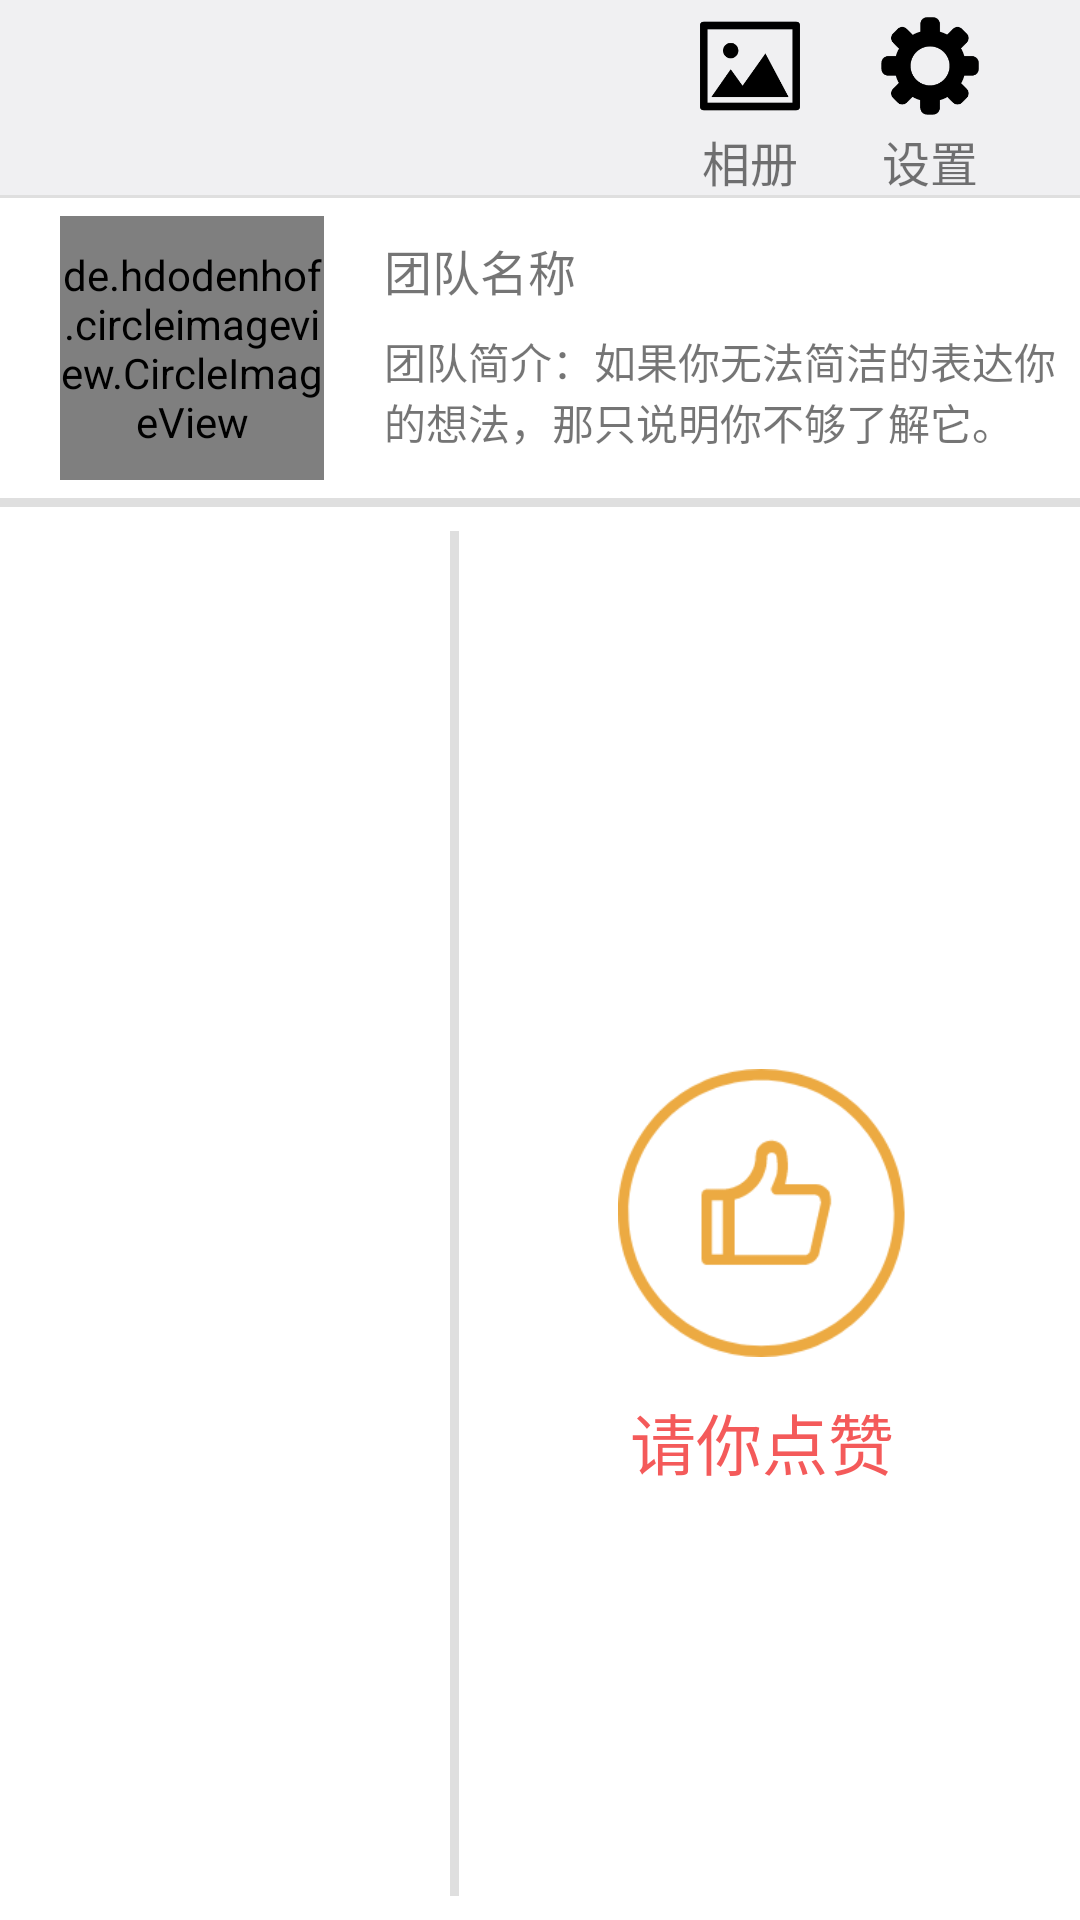

Here is an Android app screen rendered from its layout file. Give the layout XML and the strings, colors and styles it references.
<!-- AndroidManifest.xml: application theme Theme.Design.Light.NoActionBar -->
<!-- res/layout/activity_main.xml -->
<?xml version="1.0" encoding="utf-8"?>
<LinearLayout
    xmlns:android="http://schemas.android.com/apk/res/android"
    android:layout_width="match_parent"
    android:layout_height="match_parent"
    android:background="@color/white"
    android:orientation="vertical"
    >

    <include
        layout="@layout/toolbar_main"
        />

    <RelativeLayout
        android:layout_width="match_parent"
        android:layout_height="wrap_content"
        android:paddingBottom="6dp"
        android:paddingEnd="2dp"
        android:paddingLeft="20dp"
        android:paddingRight="2dp"
        android:paddingStart="20dp"
        android:paddingTop="6dp"
        >

        <de.hdodenhof.circleimageview.CircleImageView
            android:id="@+id/main_iv_team_avatar"
            android:layout_width="88dp"
            android:layout_height="88dp"
            android:foregroundGravity="center_vertical"
            android:src="@mipmap/ic_launcher"
            />

        <TextView
            android:id="@+id/main_tv_team_name"
            android:layout_width="match_parent"
            android:layout_height="36dp"
            android:layout_alignLeft="@+id/main_tv_team_introduce"
            android:layout_alignParentTop="true"
            android:layout_alignStart="@+id/main_tv_team_introduce"
            android:gravity="center_vertical"
            android:text="@string/TeamName"
            android:textSize="16sp"
            />


        <TextView
            android:id="@+id/main_tv_team_introduce"
            android:layout_width="match_parent"
            android:layout_height="wrap_content"
            android:layout_below="@+id/main_tv_team_name"
            android:layout_marginLeft="20dp"
            android:layout_marginStart="20dp"
            android:layout_toEndOf="@+id/main_iv_team_avatar"
            android:layout_toRightOf="@+id/main_iv_team_avatar"
            android:gravity="center_vertical"
            android:paddingTop="2dp"
            android:text="@string/TeamIntroduceTemp"
            android:textSize="14sp"
            />
    </RelativeLayout>

    <ImageView
        android:layout_width="match_parent"
        android:layout_height="3dp"
        android:background="@color/deep_gray"
        android:contentDescription="@string/AppDivide"
        />

    <LinearLayout
        android:layout_width="match_parent"
        android:layout_height="match_parent"
        android:orientation="horizontal"
        >

        <android.support.v7.widget.RecyclerView
            android:id="@+id/main_rv_photo_wall"
            android:layout_width="0dp"
            android:layout_height="match_parent"
            android:layout_weight="1"
            android:paddingEnd="20dp"
            android:paddingLeft="20dp"
            android:paddingRight="20dp"
            android:paddingStart="20dp"
            android:paddingTop="20dp"
            >
        </android.support.v7.widget.RecyclerView>

        <RelativeLayout
            android:layout_width="212dp"
            android:layout_height="match_parent"
            android:paddingEnd="52dp"
            android:paddingLeft="2dp"
            android:paddingRight="52dp"
            android:paddingStart="2dp">

            <ImageView xmlns:android="http://schemas.android.com/apk/res/android"
                       android:layout_width="3dp"
                       android:layout_height="match_parent"
                       android:layout_gravity="center"
                       android:layout_marginBottom="8dp"
                       android:layout_marginTop="8dp"
                       android:background="@color/deep_gray"
                       android:contentDescription="@string/AppDivide"
                >

            </ImageView>

            <ImageView
                android:id="@+id/main_iv_great"
                android:layout_width="96dp"
                android:layout_height="96dp"
                android:layout_centerHorizontal="true"
                android:layout_centerVertical="true"
                android:layout_gravity="center"
                android:contentDescription="@string/Like"
                android:src="@drawable/encourage"
                />

            <TextView
                android:id="@+id/textView"
                android:layout_width="96dp"
                android:layout_height="wrap_content"
                android:layout_alignLeft="@+id/main_iv_great"
                android:layout_alignStart="@+id/main_iv_great"
                android:layout_below="@+id/main_iv_great"
                android:layout_marginTop="12dp"
                android:gravity="center"
                android:text="@string/GREAT"
                android:textColor="@color/red"
                android:textSize="22sp"
                />
        </RelativeLayout>
    </LinearLayout>


</LinearLayout>
<!-- res/layout/toolbar_main.xml (included above) -->
<?xml version="1.0" encoding="utf-8"?>
<RelativeLayout xmlns:android="http://schemas.android.com/apk/res/android"
                android:layout_width="match_parent"
                android:layout_height="66dp"
                android:background="@color/settings_background"
                android:orientation="horizontal"
    >

    <ImageView
        android:id="@+id/main_iv_back"
        android:layout_width="36dp"
        android:layout_height="36dp"
        android:layout_centerVertical="true"
        android:layout_marginLeft="24dp"
        android:layout_marginStart="24dp"
        android:contentDescription="@string/Back"
        android:src="@drawable/back"
        android:visibility="gone"
        />

    <LinearLayout
        android:id="@+id/main_ll_photo"
        android:layout_width="36dp"
        android:layout_height="match_parent"
        android:layout_marginEnd="25dp"
        android:layout_marginRight="24dp"
        android:orientation="vertical"
        android:paddingTop="4dp"
        android:layout_alignParentTop="true"
        android:layout_toStartOf="@+id/main_ll_settings">

        <ImageView
            android:id="@+id/main_iv_photo"
            android:layout_width="36dp"
            android:layout_height="36dp"
            android:layout_centerVertical="true"
            android:layout_gravity="center"
            android:layout_toLeftOf="@+id/main_iv_settings"
            android:layout_toStartOf="@+id/main_iv_settings"
            android:contentDescription="@string/SelectedImage"
            android:src="@drawable/img"/>

        <TextView
            android:layout_width="match_parent"
            android:layout_height="wrap_content"
            android:layout_gravity="center"
            android:layout_marginTop="2dp"
            android:gravity="center"
            android:text="@string/photowall"
            android:textSize="16sp"
            />
    </LinearLayout>


    <LinearLayout
        android:id="@+id/main_ll_settings"
        android:layout_width="36dp"
        android:layout_height="match_parent"
        android:layout_alignParentEnd="true"
        android:layout_alignParentRight="true"
        android:layout_centerVertical="true"
        android:layout_marginEnd="32dp"
        android:layout_marginRight="32dp"
        android:orientation="vertical"
        android:paddingTop="4dp">

        <ImageView
            android:id="@+id/main_iv_settings"
            android:layout_width="36dp"
            android:layout_height="36dp"
            android:layout_centerVertical="true"
            android:layout_gravity="center"
            android:contentDescription="@string/SelectedImage"
            android:src="@drawable/settings"/>

        <TextView
            android:layout_width="match_parent"
            android:layout_height="wrap_content"
            android:layout_gravity="center"
            android:layout_marginTop="2dp"
            android:gravity="center"
            android:text="@string/Settings"
            android:textSize="16sp"
            />

    </LinearLayout>


    
    
    
    
    
    
    
    
    
    
    
    

    <ImageView
        android:id="@+id/imageView"
        android:layout_width="match_parent"
        android:layout_height="1dp"
        android:layout_alignParentBottom="true"
        android:layout_centerHorizontal="true"
        android:background="@color/deep_gray"
        android:contentDescription="@string/AppDivide"/>


</RelativeLayout>
<!-- resources referenced by this layout -->
<resources>
  <color name="deep_gray">#dfdfdf</color>
  <color name="red">#f45a5a</color>
  <color name="settings_background">#f0f0f2</color>
  <color name="white">#ffffff</color>
  <!-- drawable back: png bitmap (drawable, 5056 bytes) -->
  <!-- drawable encourage: png bitmap (drawable, 10728 bytes) -->
  <!-- drawable img: png bitmap (drawable, 3819 bytes) -->
  <!-- drawable settings: png bitmap (drawable, 4095 bytes) -->
  <string name="AppDivide">APP 的分割线</string>
  <string name="Back">返回</string>
  <string name="GREAT">请你点赞</string>
  <string name="Like">点赞</string>
  <string name="SelectedImage">选择图片</string>
  <string name="Settings">设置</string>
  <string name="TeamIntroduceTemp">团队简介：如果你无法简洁的表达你的想法，那只说明你不够了解它。</string>
  <string name="TeamName">团队名称</string>
  <string name="photowall">相册</string>
</resources>
